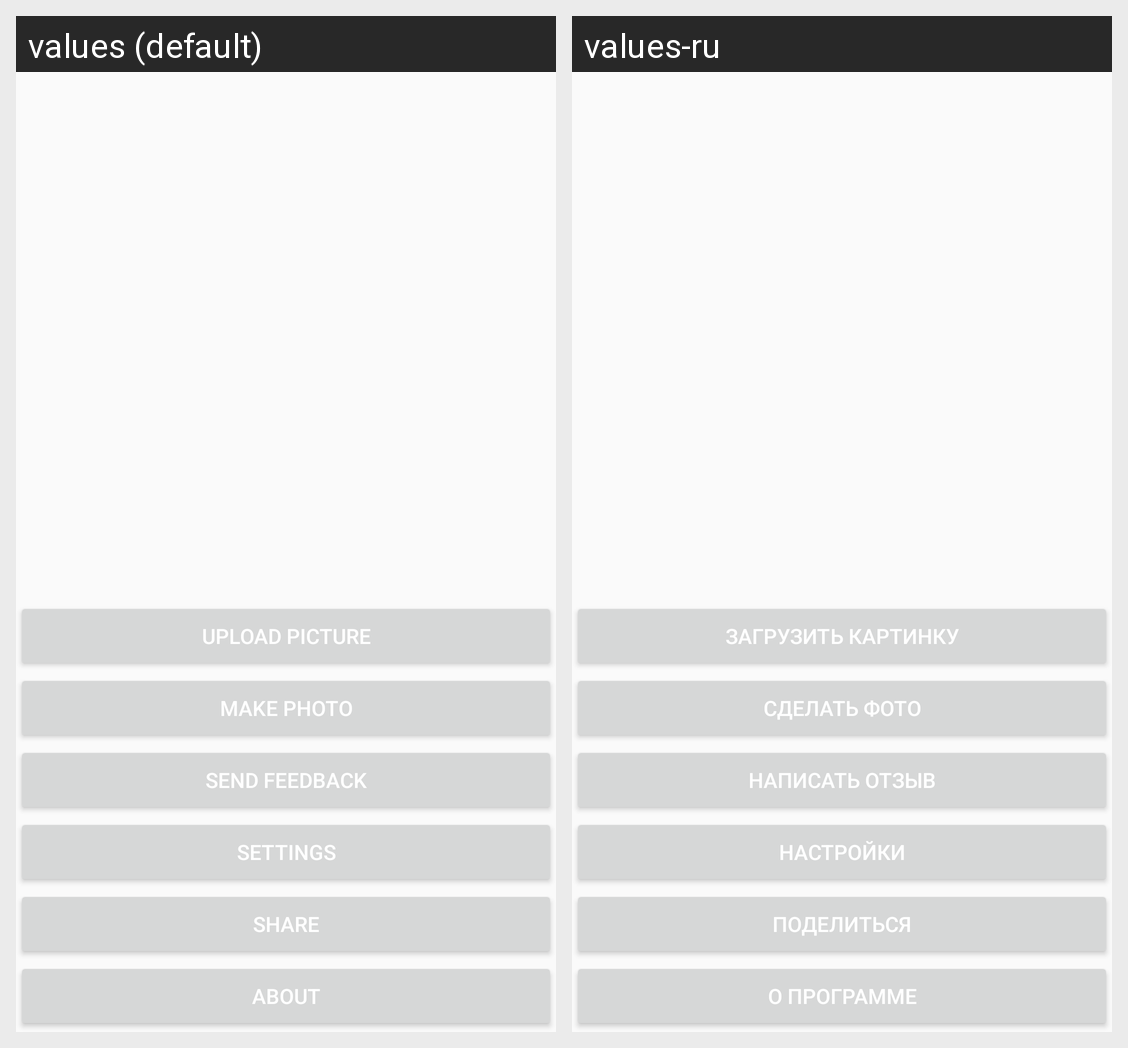

Strings drawn on this Android screen and how each of the app's shown locales translates them:
Android screen res/layout/startup_view.xml rendered under 2 locales, left to right: values (default), values-ru. Device: Nexus 5 (rendered at 1080×1920; each locale shown at half size, 540×960, under a caption strip naming it); theme AppTheme.
Strings drawn on this screen, with the default value and each locale's value (text and hints the layout hard-codes, and strings that could not be matched under every locale, appear in the picture but are not listed):

startup_button_picture
  values: Upload picture
  values-ru: Загрузить картинку

startup_button_photo
  values: Make photo
  values-ru: Сделать фото

startup_button_feedback
  values: Send feedback
  values-ru: Написать отзыв

startup_button_settings
  values: Settings
  values-ru: Настройки

startup_button_share
  values: Share
  values-ru: Поделиться

startup_button_about
  values: About
  values-ru: О программе
